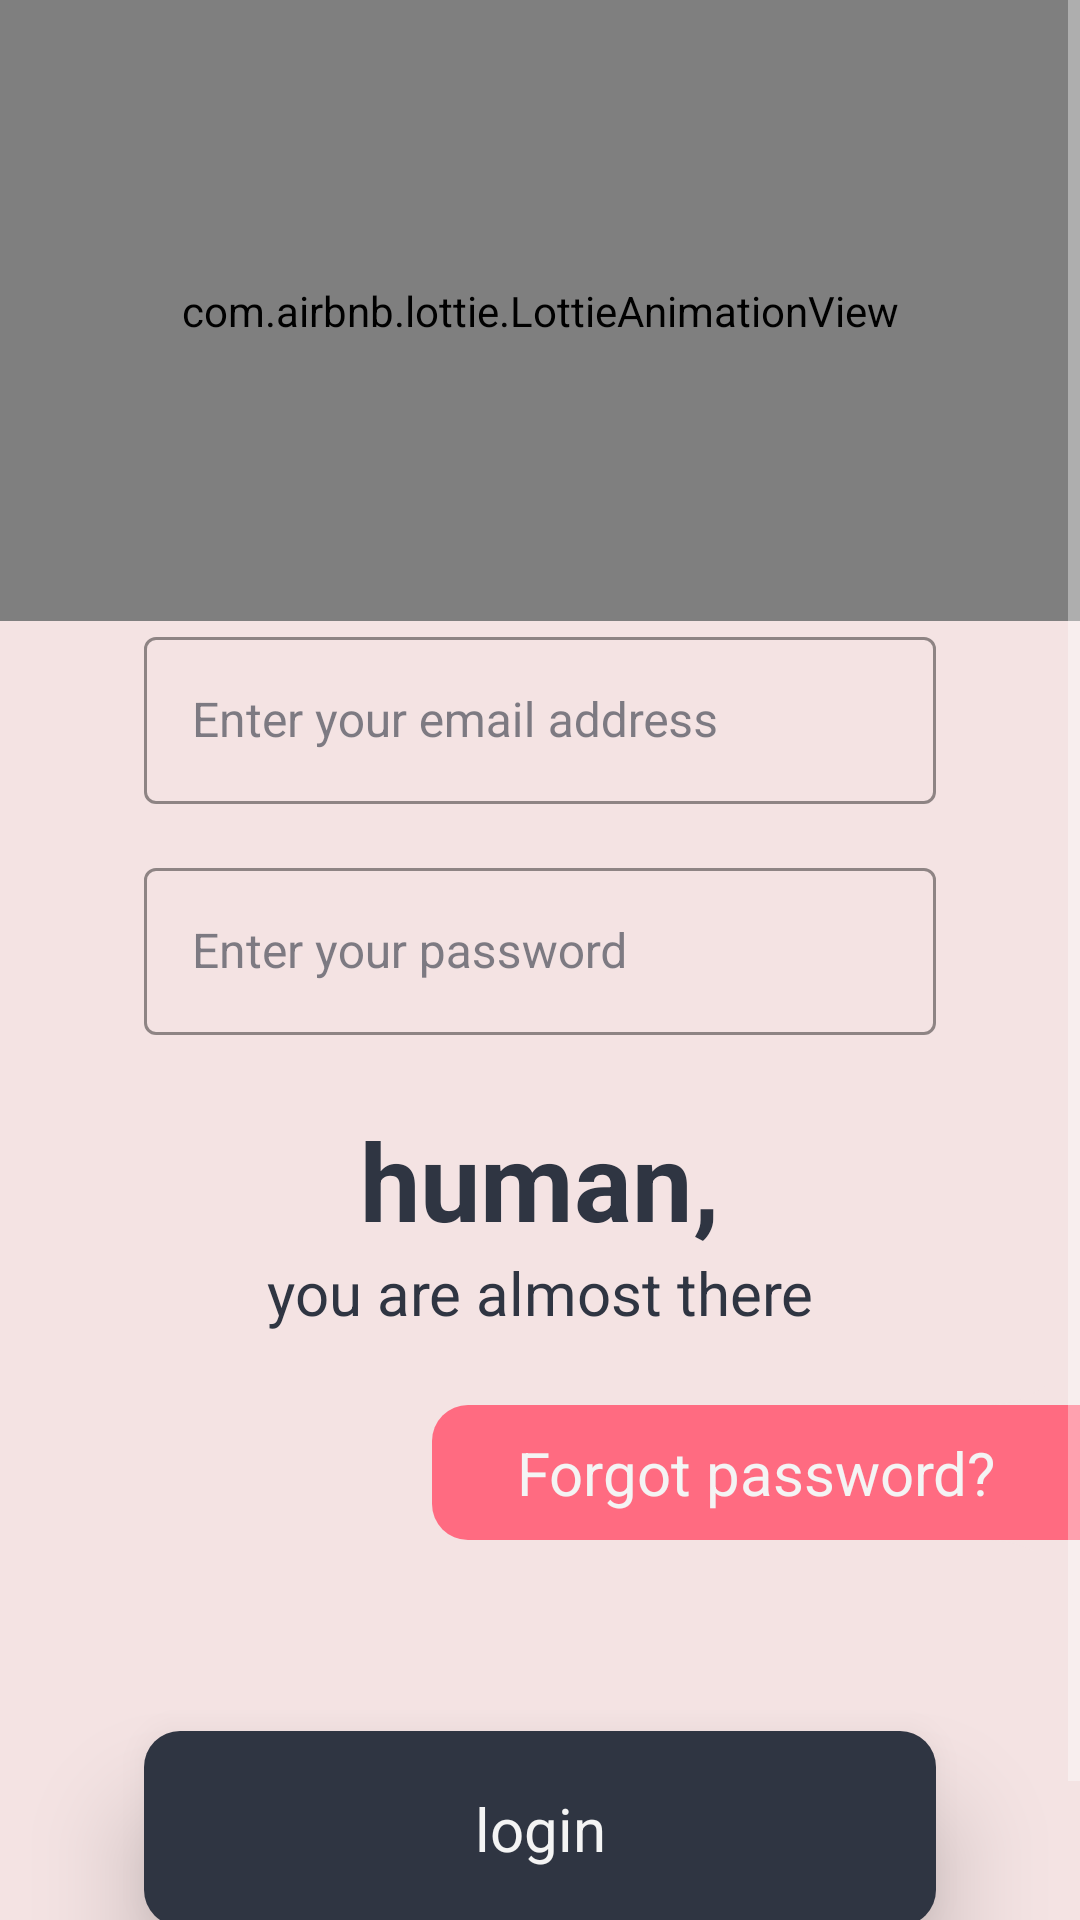

Layout XML and referenced resources for this Android screen:
<!-- AndroidManifest.xml: application theme CatTheme -->
<!-- res/layout/fragment_login.xml -->
<?xml version="1.0" encoding="utf-8"?>
<ScrollView xmlns:android="http://schemas.android.com/apk/res/android"
    xmlns:app="http://schemas.android.com/apk/res-auto"
    android:layout_width="match_parent"
    android:layout_height="wrap_content"
    android:fillViewport="true">

    <androidx.constraintlayout.widget.ConstraintLayout
        android:layout_width="match_parent"
        android:layout_height="wrap_content"
        android:background="@color/pot_pourri">

        <androidx.constraintlayout.widget.Guideline
            android:id="@+id/gl_short"
            android:layout_width="0dp"
            android:layout_height="match_parent"
            android:orientation="vertical"
            app:layout_constraintGuide_percent="0.4" />

        <View
            android:id="@+id/second_part"
            android:layout_width="0dp"
            android:layout_height="match_parent"
            android:layout_marginStart="@dimen/extra_large"
            android:background="@color/wild_watermelon"
            app:layout_constraintEnd_toEndOf="parent"
            app:layout_constraintStart_toEndOf="@id/gl_short"
            app:layout_constraintTop_toTopOf="parent" />

        <View
            android:layout_width="0dp"
            android:layout_height="0dp"
            android:background="@drawable/pot_pourri_bottom_right_radius"
            app:layout_constraintBottom_toTopOf="@id/btn_forgot_password"
            app:layout_constraintEnd_toEndOf="parent"
            app:layout_constraintStart_toEndOf="@id/gl_short"
            app:layout_constraintTop_toTopOf="parent" />

        <View
            android:layout_width="0dp"
            android:layout_height="0dp"
            android:background="@drawable/pot_pourri_top_right_radius"
            app:layout_constraintBottom_toBottomOf="parent"
            app:layout_constraintEnd_toEndOf="parent"
            app:layout_constraintStart_toEndOf="@id/gl_short"
            app:layout_constraintTop_toBottomOf="@id/btn_forgot_password" />

        <com.airbnb.lottie.LottieAnimationView
            android:id="@+id/animationView"
            android:layout_width="match_parent"
            android:layout_height="0dp"
            app:layout_constraintBottom_toTopOf="@id/til_email"
            app:layout_constraintHeight_percent="0.3"
            app:layout_constraintTop_toTopOf="parent"
            app:lottie_autoPlay="true"
            app:lottie_loop="true"
            app:lottie_rawRes="@raw/cat" />

        <androidx.constraintlayout.widget.Guideline
            android:id="@+id/gl_mid"
            android:layout_width="0dp"
            android:layout_height="match_parent"
            android:orientation="horizontal"
            app:layout_constraintGuide_percent="0.4" />

        <com.google.android.material.textfield.TextInputLayout
            android:id="@+id/til_email"
            style="@style/EditTextMaterialOutlined"
            android:layout_width="0dp"
            android:layout_height="wrap_content"
            android:layout_marginStart="@dimen/extra_large_48dp"
            android:layout_marginEnd="@dimen/extra_large_48dp"
            android:layout_marginBottom="@dimen/small"
            android:hint="@string/enter_your_email_address"
            app:hintTextColor="@color/charade"
            app:layout_constraintBottom_toTopOf="@id/gl_mid"
            app:layout_constraintEnd_toEndOf="parent"
            app:layout_constraintStart_toStartOf="parent">

            <com.google.android.material.textfield.TextInputEditText
                android:id="@+id/input_email"
                android:layout_width="match_parent"
                android:layout_height="wrap_content"
                android:maxLines="1"
                android:textColor="@color/charade" />

        </com.google.android.material.textfield.TextInputLayout>

        <com.google.android.material.textfield.TextInputLayout
            android:id="@+id/til_password"
            style="@style/EditTextMaterialOutlined"
            android:layout_width="0dp"
            android:layout_height="wrap_content"
            android:layout_marginStart="@dimen/extra_large_48dp"
            android:layout_marginTop="@dimen/small"
            android:layout_marginEnd="@dimen/extra_large_48dp"
            android:hint="@string/enter_your_password"
            app:hintTextColor="@color/charade"
            app:layout_constraintEnd_toEndOf="parent"
            app:layout_constraintStart_toStartOf="parent"
            app:layout_constraintTop_toBottomOf="@id/gl_mid">

            <com.google.android.material.textfield.TextInputEditText
                android:id="@+id/input_password"
                android:layout_width="match_parent"
                android:layout_height="wrap_content"
                android:inputType="textPassword"
                android:maxLines="1"
                android:textColor="@color/charade" />

        </com.google.android.material.textfield.TextInputLayout>

        <TextView
            android:id="@+id/tv_human"
            android:layout_width="0dp"
            android:layout_height="wrap_content"
            android:layout_marginTop="@dimen/extra_large"
            android:layout_marginBottom="@dimen/small"
            android:gravity="center"
            android:text="@string/human"
            android:textColor="@color/charade"
            android:textSize="@dimen/text_extra_extra_large"
            android:textStyle="bold"
            app:layout_constraintEnd_toEndOf="parent"
            app:layout_constraintStart_toStartOf="parent"
            app:layout_constraintTop_toBottomOf="@id/til_password" />

        <TextView
            android:id="@+id/tv_almost_there"
            android:layout_width="0dp"
            android:layout_height="wrap_content"
            android:gravity="center"
            android:text="@string/you_are_almost_there"
            android:textColor="@color/charade"
            android:textSize="@dimen/text_large"
            app:layout_constraintEnd_toEndOf="parent"
            app:layout_constraintStart_toStartOf="parent"
            app:layout_constraintTop_toBottomOf="@id/tv_human" />

        <androidx.constraintlayout.widget.ConstraintLayout
            android:id="@+id/btn_forgot_password"
            android:layout_width="0dp"
            android:layout_height="@dimen/button_small_height"
            android:layout_marginTop="@dimen/extra_large"
            android:elevation="@dimen/big_elevation"
            app:layout_constraintEnd_toEndOf="parent"
            app:layout_constraintStart_toEndOf="@id/gl_short"
            app:layout_constraintTop_toBottomOf="@id/tv_almost_there">

            <View
                style="@style/ButtonHeight45dp.WatermelonLeftEdge"
                android:layout_width="wrap_content"
                android:layout_height="wrap_content"
                app:layout_constraintBottom_toBottomOf="parent"
                app:layout_constraintEnd_toEndOf="parent"
                app:layout_constraintStart_toStartOf="parent"
                app:layout_constraintTop_toTopOf="parent" />

            <TextView
                android:layout_width="0dp"
                android:layout_height="wrap_content"
                android:gravity="center"
                android:text="@string/forgot_password"
                android:textColor="@color/wild_sand"
                android:textSize="@dimen/text_large"
                app:layout_constraintBottom_toBottomOf="parent"
                app:layout_constraintEnd_toEndOf="parent"
                app:layout_constraintStart_toStartOf="parent"
                app:layout_constraintTop_toTopOf="parent" />

        </androidx.constraintlayout.widget.ConstraintLayout>

        <androidx.constraintlayout.widget.ConstraintLayout
            android:id="@+id/btn_login"
            style="@style/ButtonHeight45dp.CharadeAllEdges"
            android:layout_width="0dp"
            android:layout_height="@dimen/button_height"
            android:layout_margin="@dimen/extra_large_48dp"
            android:backgroundTint="@color/charade"
            android:elevation="@dimen/big_elevation"
            app:layout_constraintBottom_toBottomOf="parent"
            app:layout_constraintEnd_toEndOf="parent"
            app:layout_constraintStart_toStartOf="parent"
            app:layout_constraintTop_toBottomOf="@id/btn_forgot_password"
            app:layout_constraintVertical_bias="1">

            <TextView
                android:layout_width="0dp"
                android:layout_height="wrap_content"
                android:gravity="center"
                android:text="@string/login_label"
                android:textColor="@color/wild_sand"
                android:textSize="@dimen/text_large"
                app:layout_constraintBottom_toBottomOf="parent"
                app:layout_constraintEnd_toEndOf="parent"
                app:layout_constraintStart_toStartOf="parent"
                app:layout_constraintTop_toTopOf="parent" />

        </androidx.constraintlayout.widget.ConstraintLayout>

        <ProgressBar
            android:id="@+id/progress"
            android:layout_width="@dimen/progress_dimen"
            android:layout_height="@dimen/progress_dimen"
            android:visibility="gone"
            app:layout_constraintBottom_toBottomOf="parent"
            app:layout_constraintEnd_toEndOf="parent"
            app:layout_constraintStart_toStartOf="parent"
            app:layout_constraintTop_toTopOf="parent" />

    </androidx.constraintlayout.widget.ConstraintLayout>

</ScrollView>
<!-- resources referenced by this layout -->
<resources>
  <color name="charade">#2F3542</color>
  <color name="pot_pourri">#F4E3E3</color>
  <color name="wild_sand">#F4F4F4</color>
  <color name="wild_watermelon">#FF6B81</color>
  <dimen name="big_elevation">20dp</dimen>
  <dimen name="button_height">65dp</dimen>
  <dimen name="button_small_height">45dp</dimen>
  <dimen name="extra_large">24dp</dimen>
  <dimen name="extra_large_48dp">48dp</dimen>
  <dimen name="progress_dimen">80dp</dimen>
  <dimen name="small">8dp</dimen>
  <dimen name="text_extra_extra_large">36sp</dimen>
  <dimen name="text_large">20sp</dimen>
  <!-- drawable pot_pourri_bottom_right_radius (drawable) -->
  <shape xmlns:android="http://schemas.android.com/apk/res/android"
      android:shape="rectangle" >
  
      <corners
          android:bottomRightRadius="@dimen/corner_radius_big"/>
  
      <solid android:color="@color/pot_pourri"/>
  </shape>
  <!-- drawable pot_pourri_top_right_radius (drawable) -->
  <shape xmlns:android="http://schemas.android.com/apk/res/android"
      android:shape="rectangle" >
  
      <corners
          android:topRightRadius="@dimen/corner_radius_big"/>
  
      <solid android:color="@color/pot_pourri"/>
  </shape>
  <string name="enter_your_email_address">Enter your email address</string>
  <string name="enter_your_password">Enter your password</string>
  <string name="forgot_password">Forgot password?</string>
  <string name="human">human,</string>
  <string name="login_label">login</string>
  <string name="you_are_almost_there">you are almost there</string>
  <style name="ButtonHeight45dp.CharadeAllEdges">
          <item name="android:background">@drawable/charade_background_full_radius</item>
      </style>
  <style name="ButtonHeight45dp.WatermelonLeftEdge">
          <item name="android:background">@drawable/watermelon_background_radius_edges_left</item>
      </style>
  <style name="EditTextMaterialOutlined" parent="Widget.MaterialComponents.TextInputLayout.OutlinedBox">
          <item name="boxStrokeColor">@color/charade</item>
          <item name="boxStrokeErrorColor">@color/red</item>
          <item name="android:textColorHint">@color/charade_transparent</item>
          <item name="android:textColor">@color/charade</item>
      </style>
  <style name="CatTheme" parent="Theme.MaterialComponents.NoActionBar">
          <item name="colorPrimary">@color/wild_watermelon</item>
          <item name="colorPrimaryDark">@color/goldenrod</item>
          <item name="colorAccent">@color/wild_watermelon</item>
          <item name="android:colorBackground">@color/pot_pourri</item>
          <item name="android:statusBarColor">@color/wild_watermelon</item>
          <item name="android:navigationBarColor">@color/pot_pourri</item>
          <item name="colorError">@color/red</item>
          <item name="android:letterSpacing">0</item>
      </style>
  <dimen name="corner_radius_big">30dp</dimen>
  <!-- drawable charade_background_full_radius (drawable) -->
  <shape xmlns:android="http://schemas.android.com/apk/res/android"
      android:shape="rectangle" >
  
      <corners
          android:topLeftRadius="@dimen/corner_radius_small"
          android:bottomLeftRadius="@dimen/corner_radius_small"
          android:bottomRightRadius="@dimen/corner_radius_small"
          android:topRightRadius="@dimen/corner_radius_small" />
  
      <solid android:color="@color/charade"/>
  </shape>
  <!-- drawable watermelon_background_radius_edges_left (drawable) -->
  <?xml version="1.0" encoding="utf-8"?>
  <shape xmlns:android="http://schemas.android.com/apk/res/android"
      android:shape="rectangle" >
  
      <corners
          android:bottomLeftRadius="@dimen/corner_radius_small"
          android:topLeftRadius="@dimen/corner_radius_small" />
  
      <solid android:color="@color/wild_watermelon"/>
  </shape>
  <color name="red">#F81100</color>
  <color name="charade_transparent">#9A2F3542</color>
  <color name="goldenrod">#FDCB6E</color>
  <dimen name="corner_radius_small">12dp</dimen>
</resources>
